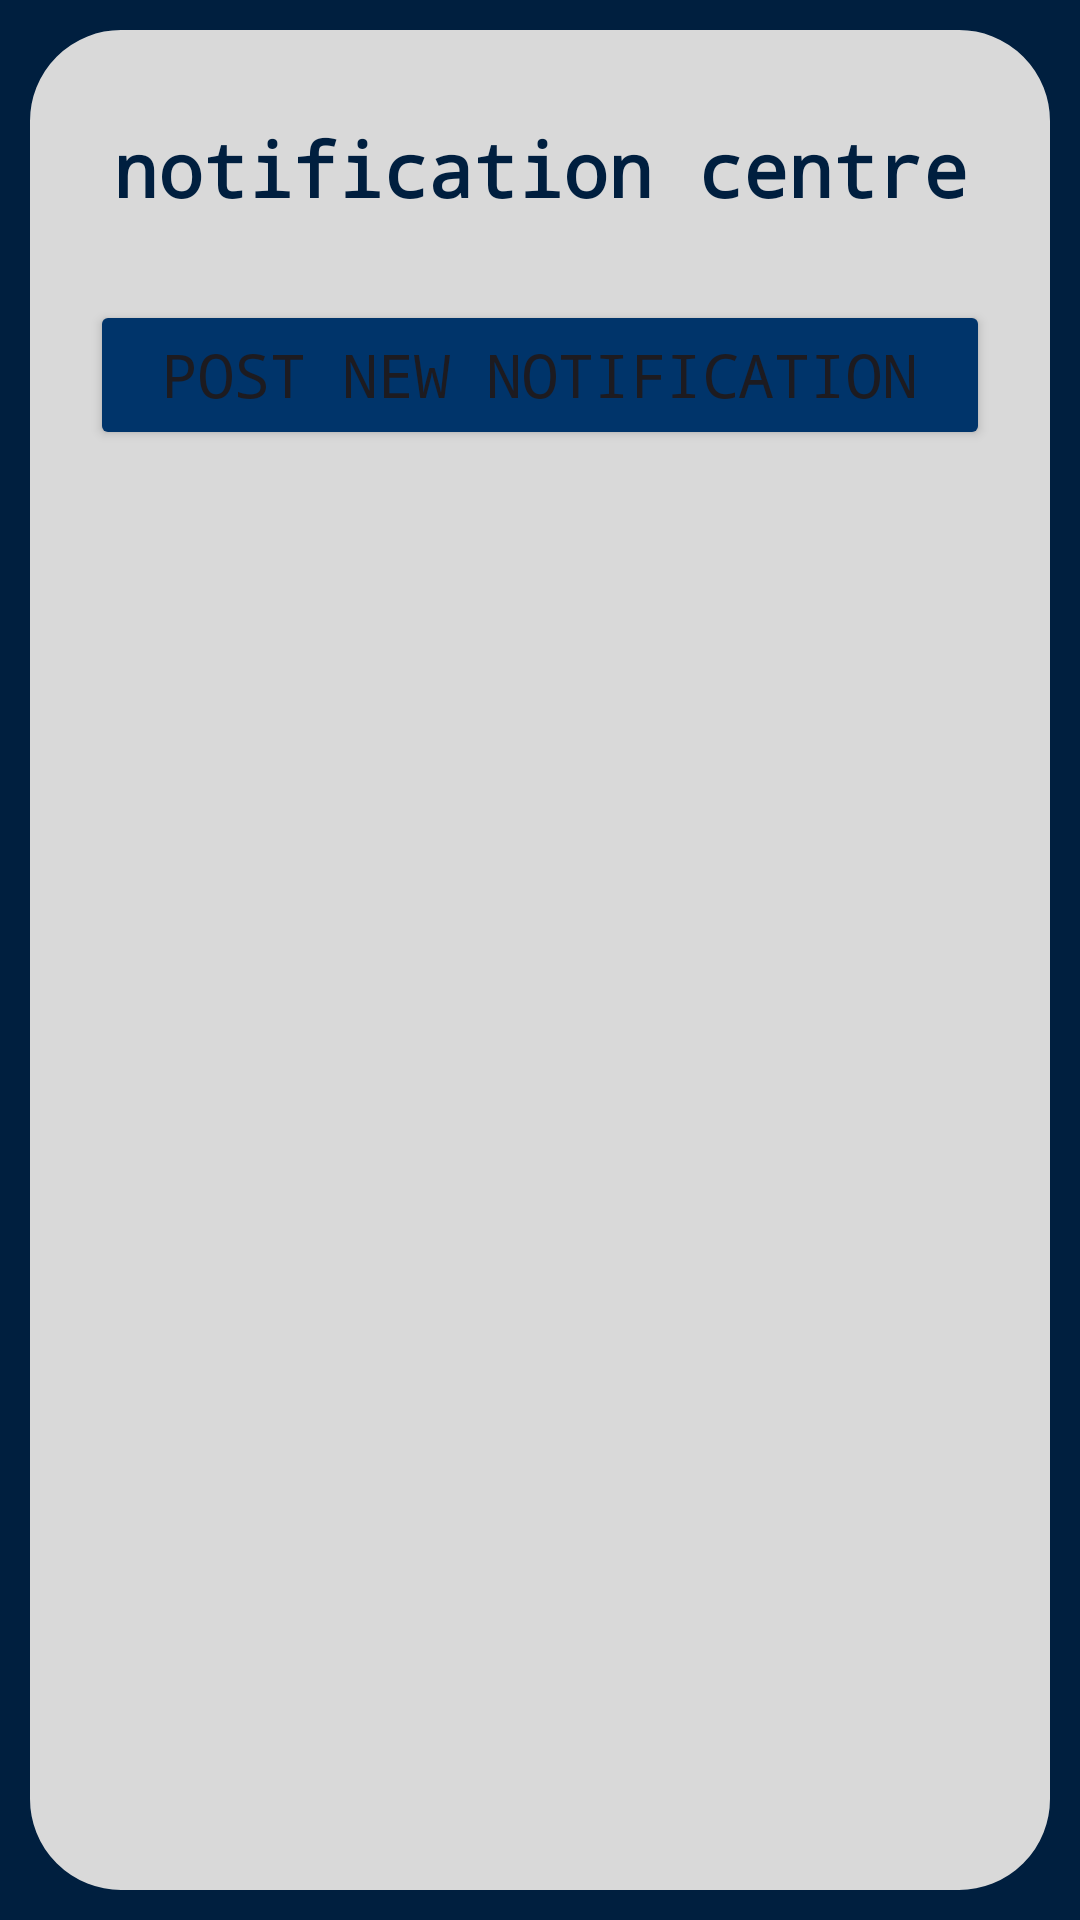

Layout XML and referenced resources for this Android screen:
<!-- AndroidManifest.xml: application theme Theme.Elevent -->
<!-- res/layout/fragment_notificationcentre.xml -->
<RelativeLayout xmlns:android="http://schemas.android.com/apk/res/android"
    android:layout_width="match_parent"
    android:layout_height="match_parent"
    android:background="@color/background_blue">

    <TextView
        android:id="@+id/notif_centre_textview"
        android:layout_width="match_parent"
        android:layout_height="match_parent"
        android:layout_marginTop="10dp"
        android:layout_marginRight="10dp"
        android:layout_marginLeft="10dp"
        android:layout_marginBottom="10dp"
        android:background="@drawable/rounded_corner"
        android:backgroundTint="@color/item_grey"
        android:gravity="start"
        android:text="@string/notification_centree"
        android:textColor="@color/background_blue"
        android:theme="@style/FontTheme"
        />

    <Button
        android:id="@+id/add_notif_button"
        android:layout_alignParentTop="true"
        android:layout_width="match_parent"
        android:layout_height="50dp"
        android:layout_marginTop="100dp"
        android:layout_marginRight="30dp"
        android:layout_marginLeft="30dp"
        android:backgroundTint="@color/primary_blue"
        android:text="@string/post_new_notification"
        android:fontFamily="monospace"
        android:textSize="20sp"
        />

    <ListView
        android:id="@+id/list_of_notifs"
        android:layout_width="match_parent"
        android:layout_height="wrap_content"
        android:layout_below="@id/add_notif_button"
        android:layout_marginTop="20dp"
        android:layout_marginRight="30dp"
        android:layout_marginLeft="30dp"
        android:layout_marginBottom="20dp"
        android:background="@drawable/rounded_corner"
        android:backgroundTint="@color/item_grey"
        android:fontFamily="monospace"
        android:text="@string/attendees"
        android:textSize="25sp"
        android:divider="@color/item_grey"
        android:dividerHeight="5dp"/>

</RelativeLayout>
<!-- resources referenced by this layout -->
<resources>
  <color name="background_blue">#001F3F</color>
  <color name="item_grey">#D9D9D9</color>
  <color name="primary_blue">#00346A</color>
  <!-- drawable rounded_corner (drawable) -->
  <?xml version="1.0" encoding="utf-8"?>
  <shape xmlns:android="http://schemas.android.com/apk/res/android">
      <corners android:radius="30dp" />
      <solid android:color="@color/item_grey" />
      <stroke android:width="0.5dp"/>
  </shape>
  <string name="attendees">attendees</string>
  <string name="notification_centree">\nnotification centre</string>
  <string name="post_new_notification">post new notification</string>
  <style name="FontTheme">
          <item name="android:fontFamily">monospace</item>
          <item name="android:textStyle">bold</item>
          <item name="android:textSize">25sp</item>
          <item name="android:textAlignment">center</item>
          <item name="android:gravity">center</item>
  
      </style>
  <style name="Theme.Elevent" parent="Base.Theme.Elevent" />
  <style name="Base.Theme.Elevent" parent="Theme.Material3.DayNight.NoActionBar">
          
          
          <item name="android:navigationBarColor">#00346A</item>
          <item name="android:statusBarColor">#00346A</item>
      </style>
</resources>
